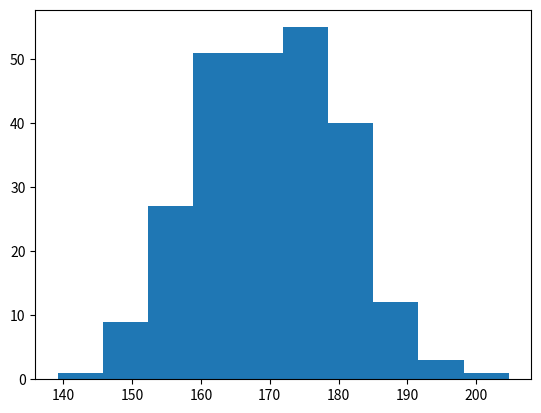

Reproduce this figure in Python.
#matplotlib histogram
#histogram
#A histogram  is a graph showing freqency distributions.
#it is a graph showing the number of observation within each given interval
#the hist() function will read the array and produce a histogram:

#A simple histogram
import matplotlib.pyplot as plt
import numpy as np

x = np.random.normal(170,10,250)

plt.hist(x)
plt.show()